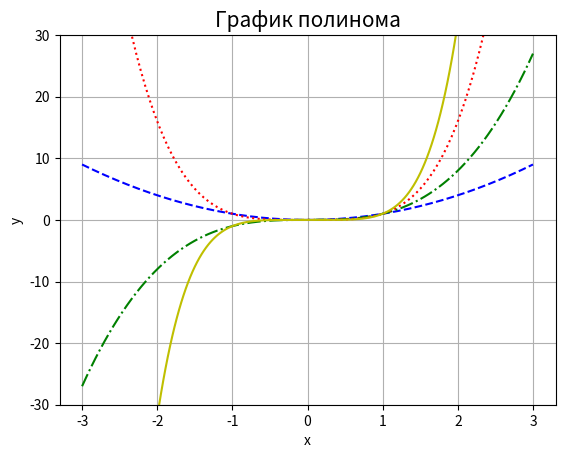

Python code for this plot:
import numpy as np
import matplotlib.pyplot as plt
import pandas as pd

# Заголовок
print ("\nLab 6\nAuthor: Lazarev Dmitry\nGroup: ITb-2302\nVariant 3\n")

'''
Исследовать различные варианты полиномов: второй, третьей, четвёртой, пятой степеней.
Для каждого из вариантов построить кривую регрессии и отобразить на одном графике вместе с реальными значениями.
'''

def Polynom():
	x = np.linspace(-3, 3, 201)
	# 2-я степень
	plt.plot(x, x ** 2, color = 'b', linestyle = '--')
	# 3-я степень
	plt.plot(x, x ** 3, color = 'g', linestyle = '-.')
	# 4-я степень
	plt.plot(x, x ** 4, color = 'r', linestyle = ':')
	# 5-я степень
	plt.plot(x, x ** 5, color = 'y', linestyle = '-')
	plt.title('График полинома', fontsize=15)
	plt.xlabel('x')
	plt.ylabel('y')
	plt.axis('tight')
	plt.ylim(-30, 30)
	plt.grid(True)
	plt.show()
Polynom()
